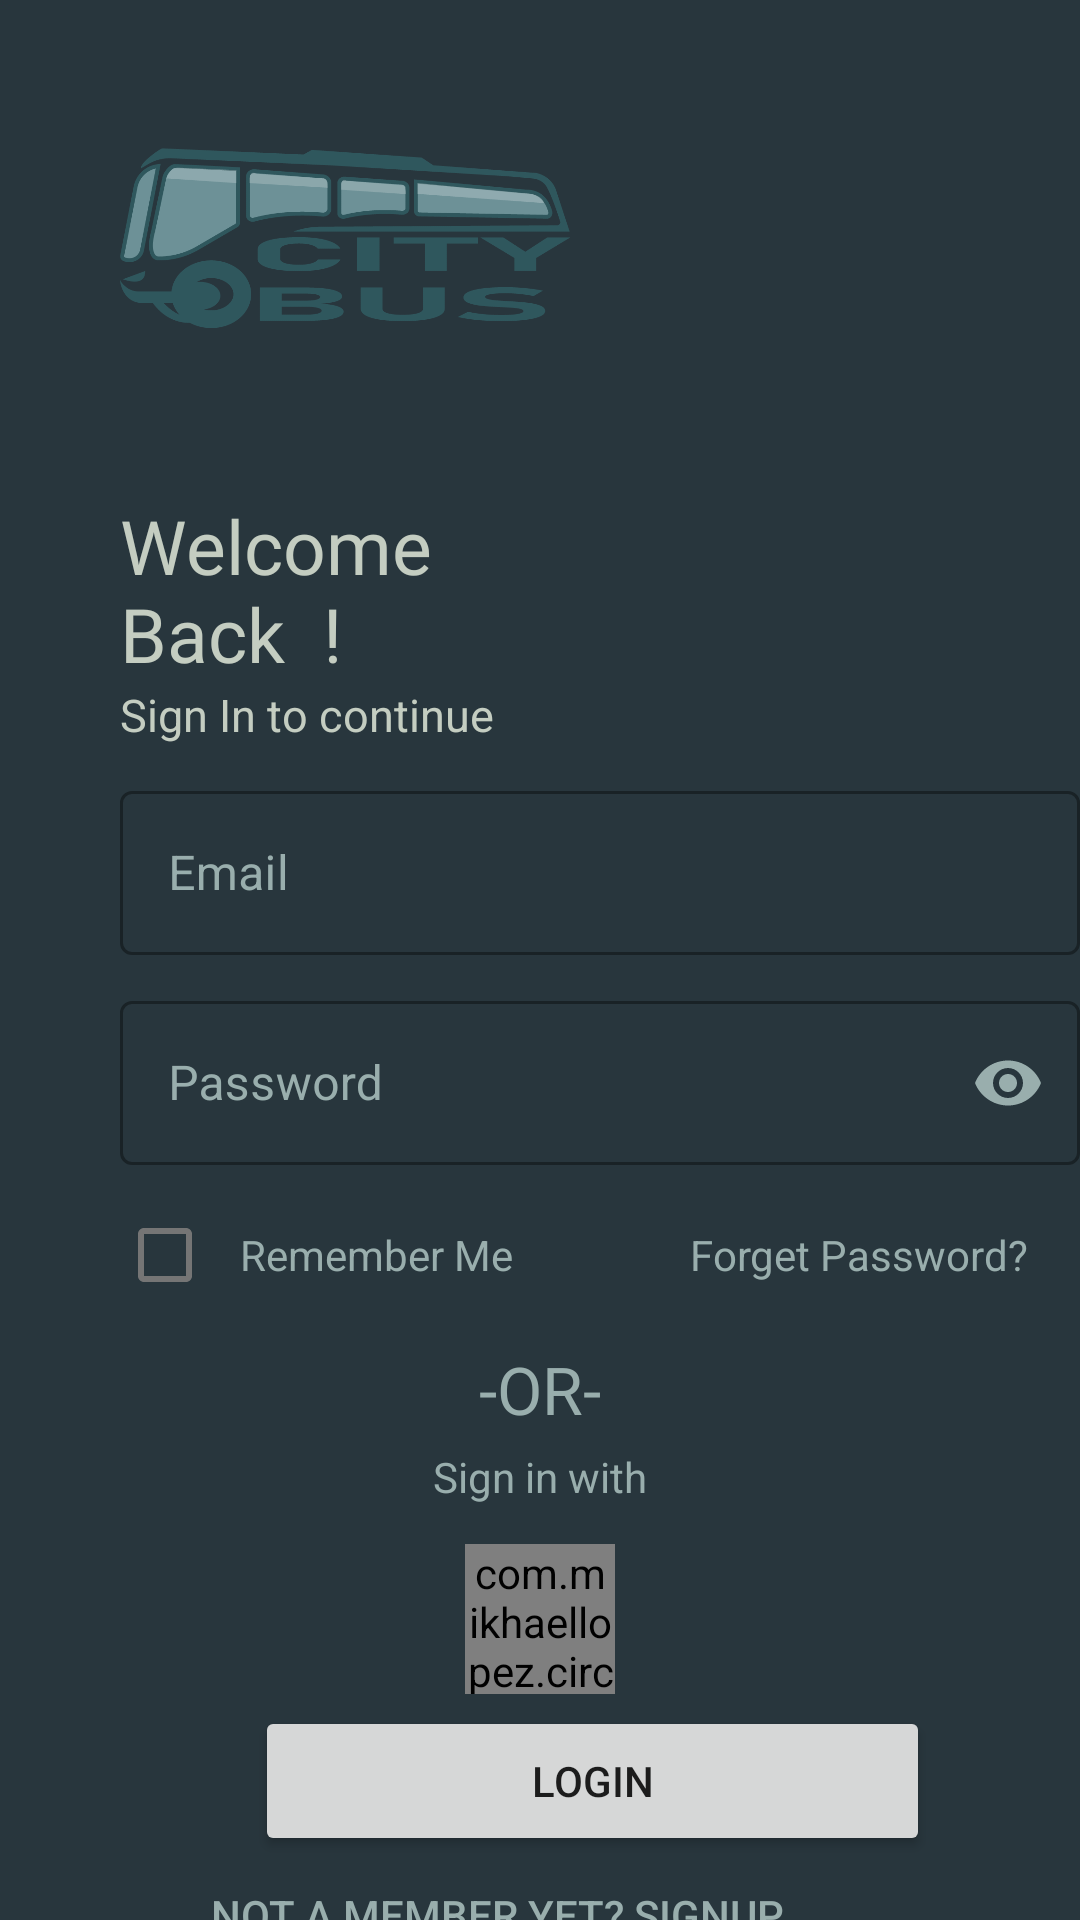

Layout XML and referenced resources for this Android screen:
<!-- AndroidManifest.xml: application theme Theme.City_bus -->
<!-- res/layout/fragment_login.xml -->
<?xml version="1.0" encoding="utf-8"?>
<LinearLayout xmlns:android="http://schemas.android.com/apk/res/android"
    xmlns:tools="http://schemas.android.com/tools"
    android:layout_width="match_parent"
    android:layout_height="match_parent"
    android:orientation="vertical"
    android:background="#28363D"
    xmlns:app="http://schemas.android.com/apk/res-auto"
    tools:context=".SideNavigation.ui.login.LoginFragment">

    <ImageView
        android:layout_width="150dp"
        android:layout_height="150dp"
        android:layout_marginStart="40dp"
        android:layout_marginTop="15dp"
        android:src="@drawable/logo"
        >
    </ImageView>

    <TextView
        android:layout_width="160dp"
        android:layout_height="wrap_content"
        android:layout_marginStart="40dp"
        android:fontFamily="@font/bangersregular"
        android:text="Welcome Back  !"
        android:textColor="#C4CDC1"
        android:textSize="25dp">

    </TextView>
    <TextView
        android:id="@+id/txt"
        android:layout_width="wrap_content"
        android:layout_height="wrap_content"
        android:text="Sign In to continue"
        android:textSize="15dp"
        android:textColor="#C4CDC1"
        android:layout_marginStart="40dp"
        >
    </TextView>

    <RelativeLayout
        android:layout_width="wrap_content"
        android:layout_height="wrap_content">

    <com.google.android.material.textfield.TextInputLayout
        android:id="@+id/email"
        android:layout_width="330dp"
        android:layout_height="60dp"
        android:layout_marginTop="10dp"
        android:layout_marginStart="40dp"
        app:startIconDrawable="@drawable/ic_baseline_email_24"
        app:startIconTint="#C4CDC1"
        android:hint="Email"
        android:textColorHint="#99AEAD"
        style="@style/Widget.MaterialComponents.TextInputLayout.OutlinedBox">


        <com.google.android.material.textfield.TextInputEditText
            android:id="@+id/lg_email"
            android:layout_width="match_parent"
            android:layout_height="wrap_content"
            android:textColor="#99AEAD"
            />

    </com.google.android.material.textfield.TextInputLayout>

    <com.google.android.material.textfield.TextInputLayout
        android:id="@+id/password"
        android:layout_width="330dp"
        android:layout_height="60dp"
        android:layout_marginTop="10dp"
        android:layout_marginStart="40dp"
        android:layout_below="@+id/email"
        app:startIconDrawable="@drawable/key"
        app:startIconTint="#C4CDC1"
        android:hint="Password"
        android:textColorHint="#99AEAD"
        app:endIconTint="#99AEAD"
        app:endIconMode="password_toggle"
        style="@style/Widget.MaterialComponents.TextInputLayout.OutlinedBox">


        <com.google.android.material.textfield.TextInputEditText
            android:id="@+id/lg_password"
            android:layout_width="match_parent"
            android:layout_height="wrap_content"
            android:textColor="#99AEAD"
            android:inputType="numberPassword"
            />

    </com.google.android.material.textfield.TextInputLayout>
    <LinearLayout
        android:layout_width="match_parent"
        android:layout_height="60dp"
        android:gravity="center_vertical"
        android:layout_below="@id/password"
        android:orientation="horizontal">


        <com.google.android.material.checkbox.MaterialCheckBox
            android:id="@+id/rememberMe"
            android:layout_width="30dp"
            android:layout_height="30dp"
            android:layout_marginStart="40dp"
            android:textColor="#99AEAD">

        </com.google.android.material.checkbox.MaterialCheckBox>

        <TextView
            android:layout_width="wrap_content"
            android:layout_height="wrap_content"
            android:layout_marginStart="10dp"
            android:text="Remember Me"
            android:textColor="#99AEAD">

        </TextView>

        <TextView
            android:layout_width="wrap_content"
            android:layout_height="wrap_content"
            android:layout_marginStart="59dp"
            android:text="Forget Password?"
            android:textColor="#99AEAD">

        </TextView>

    </LinearLayout>






















    </RelativeLayout>

    <TextView
        android:layout_width="wrap_content"
        android:layout_height="wrap_content"
        android:layout_gravity="center"
        android:textColor="#99AEAD"
        android:textSize="22dp"
        android:fontFamily="@font/bangersregular"
        android:text="-OR-">

    </TextView>

    <TextView
        android:layout_width="wrap_content"
        android:layout_height="wrap_content"
        android:layout_gravity="center"
        android:layout_marginTop="5dp"
        android:textColor="#99AEAD"
        android:text="Sign in with">

    </TextView>

    <LinearLayout
        android:layout_width="match_parent"
        android:layout_height="50dp"
        android:gravity="center_horizontal"
        android:orientation="horizontal"
        android:layout_marginTop="13dp">

        <com.mikhaellopez.circularimageview.CircularImageView
            android:id="@+id/lg_google"
            android:layout_width="50dp"
            android:layout_height="50dp"
            android:src="@drawable/google">

        </com.mikhaellopez.circularimageview.CircularImageView>


    </LinearLayout>












    <Button
        android:id="@+id/btn_login"
        android:layout_width="225dp"
        android:layout_height="50dp"
        android:layout_marginStart="85dp"
        android:layout_marginTop="4dp"
        android:text="Login">

    </Button>

    <Button
        android:id="@+id/signup"
        android:layout_width="wrap_content"
        android:layout_height="wrap_content"
        android:layout_marginStart="70dp"
        android:textColor="#99AEAD"
        android:layout_marginTop="10dp"
        android:background="@color/transparent"
        android:text="Not a member yet? SignUp">

    </Button>


</LinearLayout>
<!-- resources referenced by this layout -->
<resources>
  <color name="transparent">#00FFFFFF</color>
  <!-- drawable ic_baseline_check_24 (drawable) -->
  <vector xmlns:android="http://schemas.android.com/apk/res/android"
      android:width="90dp"
      android:height="90dp"
      android:viewportWidth="30"
      android:viewportHeight="30">
    <path
        android:fillColor="#000000"
        android:pathData="M9,16.17L4.83,12l-1.42,1.41L9,19 21,7l-1.41,-1.41z"/>
  </vector>
  <!-- drawable logo: png bitmap (drawable-v24, 27284 bytes) -->
  <style name="Theme.City_bus" parent="Theme.MaterialComponents.DayNight.DarkActionBar">
          
          <item name="colorPrimary">#6D9197</item>
          <item name="colorPrimaryVariant">@color/purple_700</item>
          <item name="colorOnPrimary">@color/white</item>
          
          <item name="colorSecondary">#658B6F</item>
          <item name="colorSecondaryVariant">#658B6F</item>
          <item name="colorOnSecondary">@color/black</item>
          
          <item name="android:statusBarColor" tools:targetApi="l">?attr/colorPrimaryVariant</item>
          
      </style>
  <color name="purple_700">#FF3700B3</color>
  <color name="white">#FFFFFFFF</color>
  <color name="black">#FF000000</color>
</resources>
